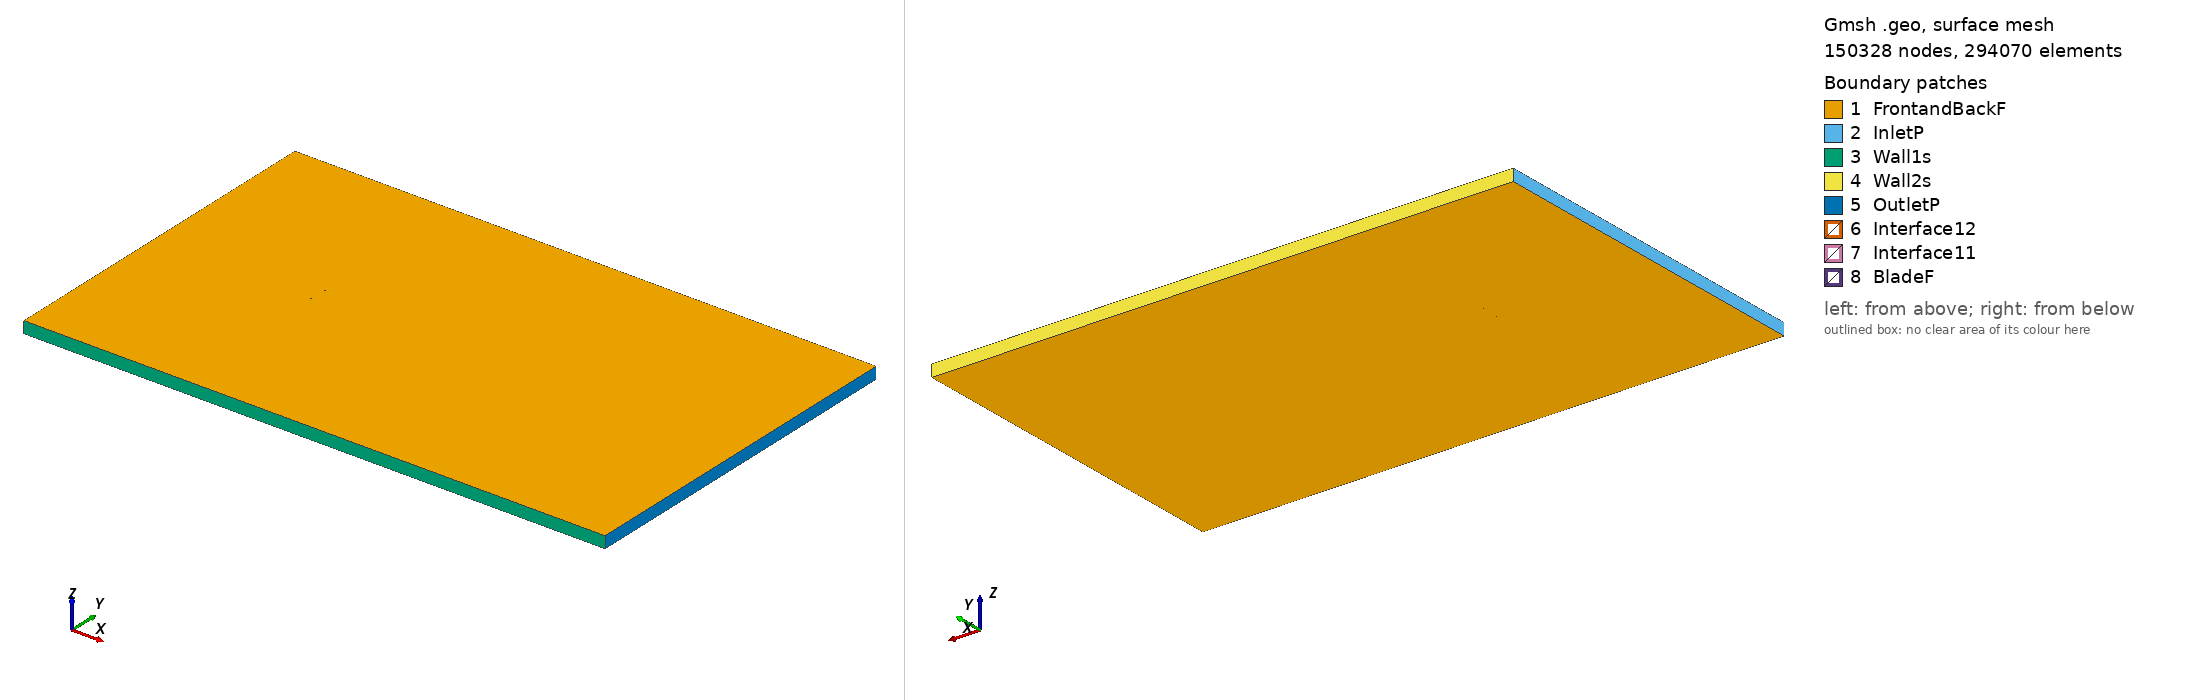

Gmsh geometry script, surface-meshed: 150328 nodes, 294070 surface elements. Boundary patches (legend numbers): 1 FrontandBackF, 2 InletP, 3 Wall1s, 4 Wall2s, 5 OutletP, 6 Interface12, 7 Interface11, 8 BladeF. Left view from above one corner, right view from below the opposite corner. Legend entries are the model's physical surfaces. The drawing asked Gmsh for element sizes between 1% and 20% of the model's largest extent; the script's own settings can give other sizes.

=== s832_tsr_4.3385_aoa_1.2503.geo (drawn) ===
SetFactory("OpenCASCADE");

Point(1) = {0.075020, 0.729911, 0, 1.0};
Point(2) = {0.072911, 0.730637, 0, 1.0};
Point(3) = {0.068751, 0.732156, 0, 1.0};
Point(4) = {0.063985, 0.733869, 0, 1.0};
Point(5) = {0.058649, 0.735740, 0, 1.0};
Point(6) = {0.052845, 0.737745, 0, 1.0};
Point(7) = {0.046676, 0.739820, 0, 1.0};
Point(8) = {0.040235, 0.741890, 0, 1.0};
Point(9) = {0.033601, 0.743871, 0, 1.0};
Point(10) = {0.026840, 0.745674, 0, 1.0};
Point(11) = {0.019986, 0.747220, 0, 1.0};
Point(12) = {0.013066, 0.748454, 0, 1.0};
Point(13) = {0.006103, 0.749341, 0, 1.0};
Point(14) = {-0.000881, 0.749857, 0, 1.0};
Point(15) = {-0.007882, 0.750000, 0, 1.0};
Point(16) = {-0.014876, 0.749824, 0, 1.0};
Point(17) = {-0.021793, 0.749378, 0, 1.0};
Point(18) = {-0.028552, 0.748694, 0, 1.0};
Point(19) = {-0.035082, 0.747797, 0, 1.0};
Point(20) = {-0.041309, 0.746711, 0, 1.0};
Point(21) = {-0.047167, 0.745463, 0, 1.0};
Point(22) = {-0.052589, 0.744077, 0, 1.0};
Point(23) = {-0.057519, 0.742581, 0, 1.0};
Point(24) = {-0.061901, 0.741002, 0, 1.0};
Point(25) = {-0.065687, 0.739360, 0, 1.0};
Point(26) = {-0.068854, 0.737684, 0, 1.0};
Point(27) = {-0.071375, 0.736015, 0, 1.0};
Point(28) = {-0.073242, 0.734400, 0, 1.0};
Point(29) = {-0.074437, 0.732911, 0, 1.0};
Point(30) = {-0.074961, 0.731635, 0, 1.0};
Point(31) = {-0.074982, 0.731443, 0, 1.0};
Point(32) = {-0.074973, 0.731202, 0, 1.0};
Point(33) = {-0.074949, 0.731096, 0, 1.0};
Point(34) = {-0.074910, 0.731004, 0, 1.0};
Point(35) = {-0.074847, 0.730923, 0, 1.0};
Point(36) = {-0.074761, 0.730844, 0, 1.0};
Point(37) = {-0.074703, 0.730799, 0, 1.0};
Point(38) = {-0.074533, 0.730689, 0, 1.0};
Point(39) = {-0.073328, 0.730225, 0, 1.0};
Point(40) = {-0.070986, 0.729814, 0, 1.0};
Point(41) = {-0.067617, 0.729537, 0, 1.0};
Point(42) = {-0.063281, 0.729280, 0, 1.0};
Point(43) = {-0.058099, 0.729006, 0, 1.0};
Point(44) = {-0.052156, 0.728706, 0, 1.0};
Point(45) = {-0.045564, 0.728376, 0, 1.0};
Point(46) = {-0.038411, 0.728022, 0, 1.0};
Point(47) = {-0.030809, 0.727652, 0, 1.0};
Point(48) = {-0.022853, 0.727278, 0, 1.0};
Point(49) = {-0.014655, 0.726915, 0, 1.0};
Point(50) = {-0.006313, 0.726581, 0, 1.0};
Point(51) = {0.002064, 0.726294, 0, 1.0};
Point(52) = {0.010378, 0.726082, 0, 1.0};
Point(53) = {0.018526, 0.725982, 0, 1.0};
Point(54) = {0.026456, 0.726049, 0, 1.0};
Point(55) = {0.034145, 0.726289, 0, 1.0};
Point(56) = {0.041559, 0.726675, 0, 1.0};
Point(57) = {0.048665, 0.727151, 0, 1.0};
Point(58) = {0.055394, 0.727639, 0, 1.0};
Point(59) = {0.061652, 0.728051, 0, 1.0};
Point(60) = {0.067293, 0.728315, 0, 1.0};
Point(61) = {0.072159, 0.728414, 0, 1.0};
Point(62) = {0.074987, 0.728394, 0, 1.0};
Point(63) = {-0.075020, -0.729911, 0, 1.0};
Point(64) = {-0.072911, -0.730637, 0, 1.0};
Point(65) = {-0.068751, -0.732156, 0, 1.0};
Point(66) = {-0.063985, -0.733869, 0, 1.0};
Point(67) = {-0.058649, -0.735740, 0, 1.0};
Point(68) = {-0.052845, -0.737745, 0, 1.0};
Point(69) = {-0.046676, -0.739820, 0, 1.0};
Point(70) = {-0.040235, -0.741890, 0, 1.0};
Point(71) = {-0.033601, -0.743871, 0, 1.0};
Point(72) = {-0.026840, -0.745674, 0, 1.0};
Point(73) = {-0.019986, -0.747220, 0, 1.0};
Point(74) = {-0.013066, -0.748454, 0, 1.0};
Point(75) = {-0.006103, -0.749341, 0, 1.0};
Point(76) = {0.000881, -0.749857, 0, 1.0};
Point(77) = {0.007882, -0.750000, 0, 1.0};
Point(78) = {0.014876, -0.749824, 0, 1.0};
Point(79) = {0.021793, -0.749378, 0, 1.0};
Point(80) = {0.028552, -0.748694, 0, 1.0};
Point(81) = {0.035082, -0.747797, 0, 1.0};
Point(82) = {0.041309, -0.746711, 0, 1.0};
Point(83) = {0.047167, -0.745463, 0, 1.0};
Point(84) = {0.052589, -0.744077, 0, 1.0};
Point(85) = {0.057519, -0.742581, 0, 1.0};
Point(86) = {0.061901, -0.741002, 0, 1.0};
Point(87) = {0.065687, -0.739360, 0, 1.0};
Point(88) = {0.068854, -0.737684, 0, 1.0};
Point(89) = {0.071375, -0.736015, 0, 1.0};
Point(90) = {0.073242, -0.734400, 0, 1.0};
Point(91) = {0.074437, -0.732911, 0, 1.0};
Point(92) = {0.074961, -0.731635, 0, 1.0};
Point(93) = {0.074982, -0.731443, 0, 1.0};
Point(94) = {0.074973, -0.731202, 0, 1.0};
Point(95) = {0.074949, -0.731096, 0, 1.0};
Point(96) = {0.074910, -0.731004, 0, 1.0};
Point(97) = {0.074847, -0.730923, 0, 1.0};
Point(98) = {0.074761, -0.730844, 0, 1.0};
Point(99) = {0.074703, -0.730799, 0, 1.0};
Point(100) = {0.074533, -0.730689, 0, 1.0};
Point(101) = {0.073328, -0.730225, 0, 1.0};
Point(102) = {0.070986, -0.729814, 0, 1.0};
Point(103) = {0.067617, -0.729537, 0, 1.0};
Point(104) = {0.063281, -0.729280, 0, 1.0};
Point(105) = {0.058099, -0.729006, 0, 1.0};
Point(106) = {0.052156, -0.728706, 0, 1.0};
Point(107) = {0.045564, -0.728376, 0, 1.0};
Point(108) = {0.038411, -0.728022, 0, 1.0};
Point(109) = {0.030809, -0.727652, 0, 1.0};
Point(110) = {0.022853, -0.727278, 0, 1.0};
Point(111) = {0.014655, -0.726915, 0, 1.0};
Point(112) = {0.006313, -0.726581, 0, 1.0};
Point(113) = {-0.002064, -0.726294, 0, 1.0};
Point(114) = {-0.010378, -0.726082, 0, 1.0};
Point(115) = {-0.018526, -0.725982, 0, 1.0};
Point(116) = {-0.026456, -0.726049, 0, 1.0};
Point(117) = {-0.034145, -0.726289, 0, 1.0};
Point(118) = {-0.041559, -0.726675, 0, 1.0};
Point(119) = {-0.048665, -0.727151, 0, 1.0};
Point(120) = {-0.055394, -0.727639, 0, 1.0};
Point(121) = {-0.061652, -0.728051, 0, 1.0};
Point(122) = {-0.067293, -0.728315, 0, 1.0};
Point(123) = {-0.072159, -0.728414, 0, 1.0};
Point(124) = {-0.074987, -0.728394, 0, 1.0};

// Lines: first blade (splines 1-4)
Spline(1) = {1:19};
Spline(2) = {19:47};
Spline(3) = {47:62};
Spline(4) = {62,1};

// Lines: second blade (splines 5-8)
Spline(5) = {63:81};
Spline(6) = {81:109};
Spline(7) = {109:124};
Spline(8) = {124,63};

// Outer domain (points 20001-4 and lines)
Point(125) = {-13.50000000, -15.00000000, 0, 1.0};
Point(126) = {-13.50000000, 15.00000000, 0, 1.0};
Point(127) = {36.00000000, 15.00000000, 0, 1.0};
Point(128) = {36.00000000, -15.00000000, 0, 1.0};
Line(11) = {125, 126};
Line(12) = {126, 127};
Line(13) = {127, 128};
Line(14) = {125, 128};

// Interface (between moving and stationary domain) (circles)
Circle(9) = {0, 0, 0, 0.80000000, 0, 2*Pi};
Circle(10) = {0, 0, 0, 0.80000000, 0, 2*Pi};

// Loops collect Lines/Splines/etc (blade1, blade2, domain, first circle)
Line Loop(1) = {1:4};
Line Loop(2) = {5:8};
Line Loop(3) = {11,12,13,-14};
Line Loop(4) = {9};

// BooleanDifference cuts out the circle/interface from the domain
Plane Surface(1) = {3};
Plane Surface(2) = {4};
BooleanDifference{ Surface{1}; Delete;}{ Surface{2}; Delete;}

// This one cuts out the blades from the inner circle/interface
Line Loop(6) = {10};
Plane Surface(5) = {6};
Plane Surface(6) = {1};
Plane Surface(7) = {2};
BooleanDifference{ Surface{5}; Delete;}{ Surface{6,7}; Delete;}

// extrude to 3rd dimension
Extrude {0, 0, 1} {Surface{1}; Surface{5}; Layers{1}; Recombine;}

// Physical Surfaces are the named boundaries (patches)
Physical Surface("Interface11") = {12};
Physical Surface("Interface12") = {10};

// sides of domain
Physical Surface("InletP") = {6};
Physical Surface("OutletP") = {9};

// top and bottom of domain
Physical Surface("Wall1s") = {7};
Physical Surface("Wall2s") = {8};

// Check FrontandBackF by ensuring there is nothing in the 3rd dimension
Physical Surface("FrontandBackF") = {1,11,5,21};
Physical Surface("BladeF") = {13:20};
Physical Volume("Turbine") = {2};
Physical Volume("Farfield") = {1};

// settings for airfoil boundary layer
Field[1] = BoundaryLayer;
Field[1].EdgesList = {1:8};
Field[1].hwall_n = 1e-3;
Field[1].thickness = 1.5e-2;
Field[1].ratio = 1.05;
Field[1].Quads = 1;
BoundaryLayer Field = 1;

// control points for mesh (blade and interface)
// floor((arc length / 1.5mm)/ 6) -> Transfinite Line
Transfinite Line {1,2,3,5,6,7} = 34 Using Progression 1;
Transfinite Line {4,8} = 2 Using Progression 1;
Transfinite Line {9, 15} = 800 Using Progression 1;

// For more information on gmsh syntax, visit http://gmsh.info/doc/texinfo/gmsh.html
